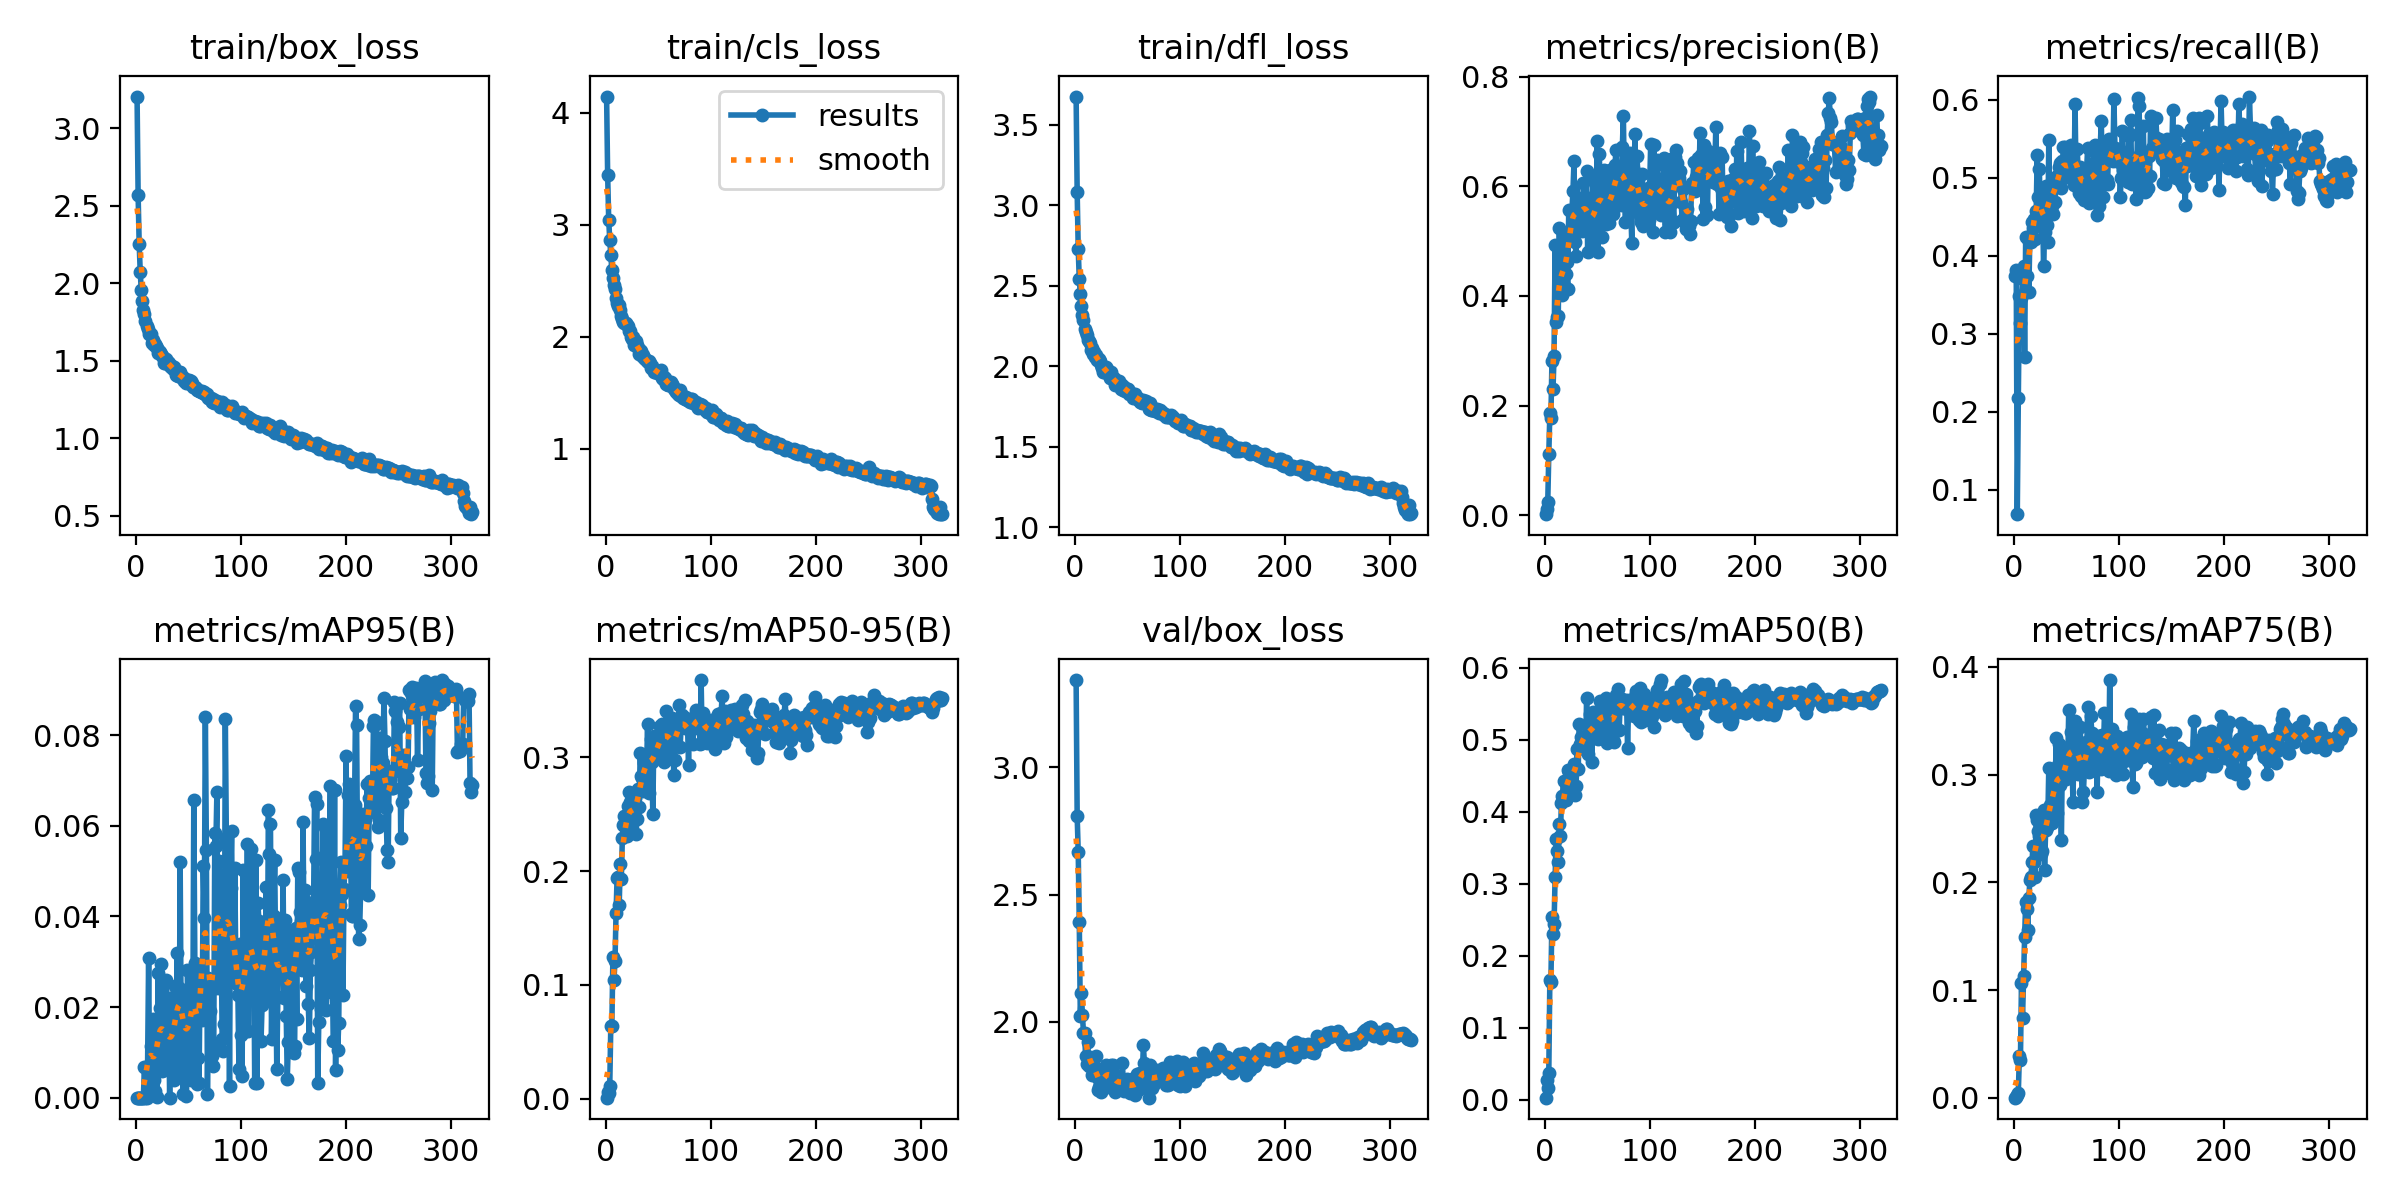

The data file committed next to this chart (first rows):
epoch, time, train/box_loss, train/cls_loss, train/dfl_loss, metrics/precision(B), metrics/recall(B), metrics/mAP50(B), metrics/mAP75(B), metrics/mAP95(B), metrics/mAP50-95(B), val/box_loss, val/cls_loss, val/dfl_loss, lr/pg0, lr/pg1, lr/pg2
1, 62.23, 3.204, 4.145, 3.674, 0.00179, 0.3741, 0.00293, 0.00023, 0, 0.00075, 3.343, 4.04, 3.554, 0.06752, 0.000328, 0.000328
2, 108.7, 2.569, 3.447, 3.081, 0.01042, 0.3818, 0.02721, 0.00101, 0, 0.00559, 2.808, 4.341, 3.313, 0.03452, 0.0006593, 0.0006593
3, 158, 2.255, 3.047, 2.729, 0.02319, 0.06864, 0.01684, 0.00241, 0, 0.00514, 2.667, 4.02, 3.197, 0.001518, 0.0009886, 0.0009886
4, 201.4, 2.073, 2.864, 2.54, 0.111, 0.2172, 0.03786, 0.00459, 0, 0.01131, 2.39, 4.512, 3.002, 0.0009907, 0.0009907, 0.0009907
5, 242.9, 1.954, 2.727, 2.447, 0.1862, 0.3478, 0.1669, 0.03935, 0, 0.06387, 2.025, 3.096, 2.627, 0.0009876, 0.0009876, 0.0009876
6, 288, 1.885, 2.593, 2.377, 0.1777, 0.3135, 0.1639, 0.03474, 0, 0.06362, 2.112, 3.02, 2.681, 0.0009845, 0.0009845, 0.0009845
7, 330.2, 1.824, 2.525, 2.317, 0.2814, 0.3457, 0.2532, 0.1067, 0, 0.124, 2.028, 2.587, 2.639, 0.0009814, 0.0009814, 0.0009814
8, 374.3, 1.804, 2.461, 2.29, 0.2293, 0.3694, 0.2296, 0.07388, 0.00683, 0.1039, 1.957, 2.625, 2.514, 0.0009783, 0.0009783, 0.0009783
9, 416.9, 1.753, 2.424, 2.232, 0.291, 0.3869, 0.2441, 0.1135, 0, 0.1211, 1.955, 2.519, 2.544, 0.0009752, 0.0009752, 0.0009752
10, 460.5, 1.725, 2.343, 2.211, 0.4924, 0.2704, 0.3086, 0.1493, 2e-05, 0.1628, 1.867, 2.518, 2.443, 0.0009722, 0.0009722, 0.0009722
11, 500.1, 1.701, 2.301, 2.195, 0.3516, 0.4241, 0.3617, 0.1818, 0.007, 0.1943, 1.835, 2.37, 2.425, 0.0009691, 0.0009691, 0.0009691
12, 545.2, 1.673, 2.278, 2.165, 0.3617, 0.3733, 0.3457, 0.175, 0.03074, 0.1945, 1.92, 2.342, 2.488, 0.000966, 0.000966, 0.000966
13, 587.3, 1.671, 2.281, 2.157, 0.3633, 0.4218, 0.3308, 0.1562, 0.00227, 0.1702, 1.826, 2.428, 2.366, 0.0009629, 0.0009629, 0.0009629
14, 629.7, 1.675, 2.235, 2.142, 0.5237, 0.353, 0.3826, 0.1853, 0.01131, 0.2064, 1.862, 2.265, 2.356, 0.0009598, 0.0009598, 0.0009598
15, 674, 1.616, 2.185, 2.101, 0.4516, 0.4253, 0.3664, 0.2021, 0.00591, 0.1928, 1.84, 2.261, 2.442, 0.0009567, 0.0009567, 0.0009567
16, 716.6, 1.635, 2.163, 2.113, 0.435, 0.417, 0.4121, 0.2046, 0.01741, 0.2288, 1.79, 2.147, 2.375, 0.0009536, 0.0009536, 0.0009536
17, 759.6, 1.603, 2.129, 2.077, 0.4024, 0.4425, 0.4222, 0.2193, 0.00382, 0.2403, 1.851, 2.153, 2.441, 0.0009505, 0.0009505, 0.0009505
18, 801.1, 1.605, 2.127, 2.09, 0.5098, 0.436, 0.4428, 0.2341, 0.00137, 0.2482, 1.82, 2.094, 2.374, 0.0009474, 0.0009474, 0.0009474
19, 843.4, 1.593, 2.126, 2.06, 0.4158, 0.4463, 0.4249, 0.2189, 0.00741, 0.2366, 1.818, 2.373, 2.412, 0.0009443, 0.0009443, 0.0009443
20, 887.5, 1.584, 2.104, 2.073, 0.4392, 0.4208, 0.4162, 0.2048, 0.00023, 0.2306, 1.864, 2.177, 2.406, 0.0009412, 0.0009412, 0.0009412
21, 931, 1.552, 2.092, 2.041, 0.4615, 0.4569, 0.4348, 0.2626, 0.02762, 0.257, 1.785, 2.182, 2.331, 0.0009381, 0.0009381, 0.0009381
22, 971.8, 1.562, 2.053, 2.038, 0.4126, 0.5292, 0.4581, 0.2578, 0.01224, 0.2699, 1.731, 2.152, 2.303, 0.000935, 0.000935, 0.000935
23, 1016, 1.557, 2.05, 2.046, 0.5577, 0.4749, 0.4553, 0.2474, 0.01971, 0.2611, 1.745, 2, 2.291, 0.0009319, 0.0009319, 0.0009319
24, 1059, 1.544, 2.001, 2.033, 0.5042, 0.5115, 0.4509, 0.2427, 0.02956, 0.247, 1.76, 2.027, 2.311, 0.0009288, 0.0009288, 0.0009288
25, 1102, 1.532, 1.977, 2.005, 0.5121, 0.4497, 0.4399, 0.2349, 0.00579, 0.2429, 1.725, 2.072, 2.316, 0.0009258, 0.0009258, 0.0009258
26, 1143, 1.524, 2.001, 1.991, 0.5564, 0.4434, 0.4564, 0.2261, 0.01602, 0.2577, 1.775, 2.048, 2.316, 0.0009227, 0.0009227, 0.0009227
27, 1187, 1.486, 1.923, 1.966, 0.5908, 0.4721, 0.4578, 0.2295, 0.00602, 0.2561, 1.784, 2.07, 2.314, 0.0009196, 0.0009196, 0.0009196
28, 1231, 1.486, 1.952, 1.965, 0.6456, 0.387, 0.4667, 0.267, 0.01137, 0.2639, 1.798, 2.031, 2.311, 0.0009165, 0.0009165, 0.0009165
29, 1274, 1.509, 1.958, 1.994, 0.4993, 0.4298, 0.4227, 0.2118, 0.02607, 0.2327, 1.832, 2.103, 2.433, 0.0009134, 0.0009134, 0.0009134
30, 1318, 1.494, 1.923, 1.984, 0.472, 0.4896, 0.4362, 0.2488, 0.01207, 0.2455, 1.743, 2.031, 2.302, 0.0009103, 0.0009103, 0.0009103
31, 1357, 1.484, 1.902, 1.968, 0.5759, 0.4393, 0.4872, 0.2517, 0.02118, 0.2719, 1.811, 1.963, 2.382, 0.0009072, 0.0009072, 0.0009072
32, 1401, 1.467, 1.848, 1.954, 0.5791, 0.418, 0.4597, 0.2532, 3e-05, 0.256, 1.825, 2.149, 2.36, 0.0009041, 0.0009041, 0.0009041
33, 1445, 1.456, 1.882, 1.925, 0.5403, 0.5486, 0.5223, 0.3061, 0.01609, 0.3041, 1.751, 1.915, 2.315, 0.000901, 0.000901, 0.000901
34, 1486, 1.466, 1.87, 1.962, 0.5519, 0.4683, 0.4945, 0.2722, 0.00615, 0.2836, 1.831, 2.021, 2.392, 0.0008979, 0.0008979, 0.0008979
35, 1530, 1.448, 1.825, 1.926, 0.5423, 0.4813, 0.5033, 0.2604, 0.0223, 0.2815, 1.757, 1.879, 2.325, 0.0008948, 0.0008948, 0.0008948
36, 1588, 1.456, 1.835, 1.927, 0.5176, 0.4635, 0.4879, 0.255, 0.00382, 0.2701, 1.83, 1.925, 2.456, 0.0008917, 0.0008917, 0.0008917
37, 1649, 1.438, 1.807, 1.927, 0.6057, 0.4534, 0.5038, 0.2775, 0.02465, 0.2945, 1.794, 1.859, 2.362, 0.0008886, 0.0008886, 0.0008886
38, 1713, 1.409, 1.797, 1.887, 0.57, 0.4987, 0.5052, 0.3003, 0.00582, 0.2994, 1.723, 1.876, 2.269, 0.0008855, 0.0008855, 0.0008855
39, 1778, 1.409, 1.787, 1.889, 0.5585, 0.4681, 0.4852, 0.2792, 0.03191, 0.2853, 1.781, 1.945, 2.352, 0.0008824, 0.0008824, 0.0008824
40, 1842, 1.4, 1.776, 1.897, 0.6286, 0.5012, 0.5575, 0.3336, 0.02448, 0.3289, 1.734, 1.781, 2.278, 0.0008793, 0.0008793, 0.0008793
41, 1908, 1.428, 1.785, 1.898, 0.4793, 0.4886, 0.4799, 0.2646, 0.00469, 0.2685, 1.785, 1.939, 2.351, 0.0008762, 0.0008762, 0.0008762
42, 1969, 1.425, 1.762, 1.907, 0.5381, 0.503, 0.4985, 0.3086, 0.05196, 0.3006, 1.758, 1.993, 2.324, 0.0008732, 0.0008732, 0.0008732
43, 2036, 1.404, 1.72, 1.893, 0.579, 0.5129, 0.5349, 0.3284, 0.01502, 0.3161, 1.751, 1.908, 2.31, 0.0008701, 0.0008701, 0.0008701
44, 2100, 1.388, 1.742, 1.862, 0.5202, 0.5185, 0.5236, 0.2902, 0.01841, 0.296, 1.736, 1.828, 2.276, 0.000867, 0.000867, 0.000867
45, 2156, 1.393, 1.708, 1.882, 0.4899, 0.4869, 0.4685, 0.2391, 0.00084, 0.2502, 1.839, 1.893, 2.395, 0.0008639, 0.0008639, 0.0008639
46, 2222, 1.365, 1.689, 1.852, 0.6138, 0.5206, 0.5386, 0.3257, 0.0237, 0.3184, 1.759, 1.8, 2.321, 0.0008608, 0.0008608, 0.0008608
47, 2288, 1.38, 1.707, 1.869, 0.5089, 0.5392, 0.5357, 0.3077, 0.01252, 0.3172, 1.727, 1.853, 2.291, 0.0008577, 0.0008577, 0.0008577
48, 2352, 1.357, 1.691, 1.848, 0.5259, 0.5396, 0.5078, 0.3033, 0.00031, 0.3021, 1.746, 1.89, 2.351, 0.0008546, 0.0008546, 0.0008546
49, 2415, 1.373, 1.678, 1.858, 0.5268, 0.5067, 0.5189, 0.2963, 0.02826, 0.3128, 1.776, 1.797, 2.337, 0.0008515, 0.0008515, 0.0008515
50, 2473, 1.374, 1.695, 1.862, 0.6829, 0.5009, 0.5302, 0.2994, 0.01845, 0.3015, 1.745, 1.776, 2.312, 0.0008484, 0.0008484, 0.0008484
51, 2535, 1.351, 1.674, 1.828, 0.4793, 0.5028, 0.5007, 0.3074, 0.01593, 0.2992, 1.751, 1.881, 2.338, 0.0008453, 0.0008453, 0.0008453
52, 2598, 1.37, 1.675, 1.843, 0.6587, 0.5128, 0.5341, 0.3603, 0.00393, 0.3272, 1.721, 1.842, 2.263, 0.0008422, 0.0008422, 0.0008422
53, 2661, 1.353, 1.702, 1.83, 0.6032, 0.513, 0.5531, 0.3183, 0.0125, 0.3236, 1.752, 1.804, 2.312, 0.0008391, 0.0008391, 0.0008391
54, 2725, 1.33, 1.633, 1.821, 0.5571, 0.5421, 0.5426, 0.3393, 0.0122, 0.329, 1.777, 1.767, 2.397, 0.000836, 0.000836, 0.000836
55, 2789, 1.326, 1.627, 1.801, 0.5077, 0.5038, 0.5221, 0.319, 0.06562, 0.3217, 1.746, 1.783, 2.313, 0.0008329, 0.0008329, 0.0008329
56, 2849, 1.333, 1.637, 1.823, 0.5752, 0.5189, 0.5017, 0.2745, 0.02966, 0.2958, 1.769, 1.882, 2.384, 0.0008298, 0.0008298, 0.0008298
57, 2911, 1.325, 1.633, 1.825, 0.6292, 0.4902, 0.5532, 0.3276, 0.00856, 0.3233, 1.715, 1.725, 2.292, 0.0008268, 0.0008268, 0.0008268
58, 2972, 1.31, 1.579, 1.807, 0.5312, 0.5947, 0.5572, 0.3494, 0.00295, 0.3404, 1.749, 1.747, 2.327, 0.0008237, 0.0008237, 0.0008237
59, 3036, 1.309, 1.57, 1.798, 0.6042, 0.4959, 0.4948, 0.3294, 0.00867, 0.2982, 1.797, 1.855, 2.332, 0.0008206, 0.0008206, 0.0008206
60, 3100, 1.302, 1.57, 1.803, 0.5383, 0.5369, 0.5482, 0.3296, 0.00326, 0.3321, 1.734, 1.771, 2.318, 0.0008175, 0.0008175, 0.0008175
... 260 more rows
